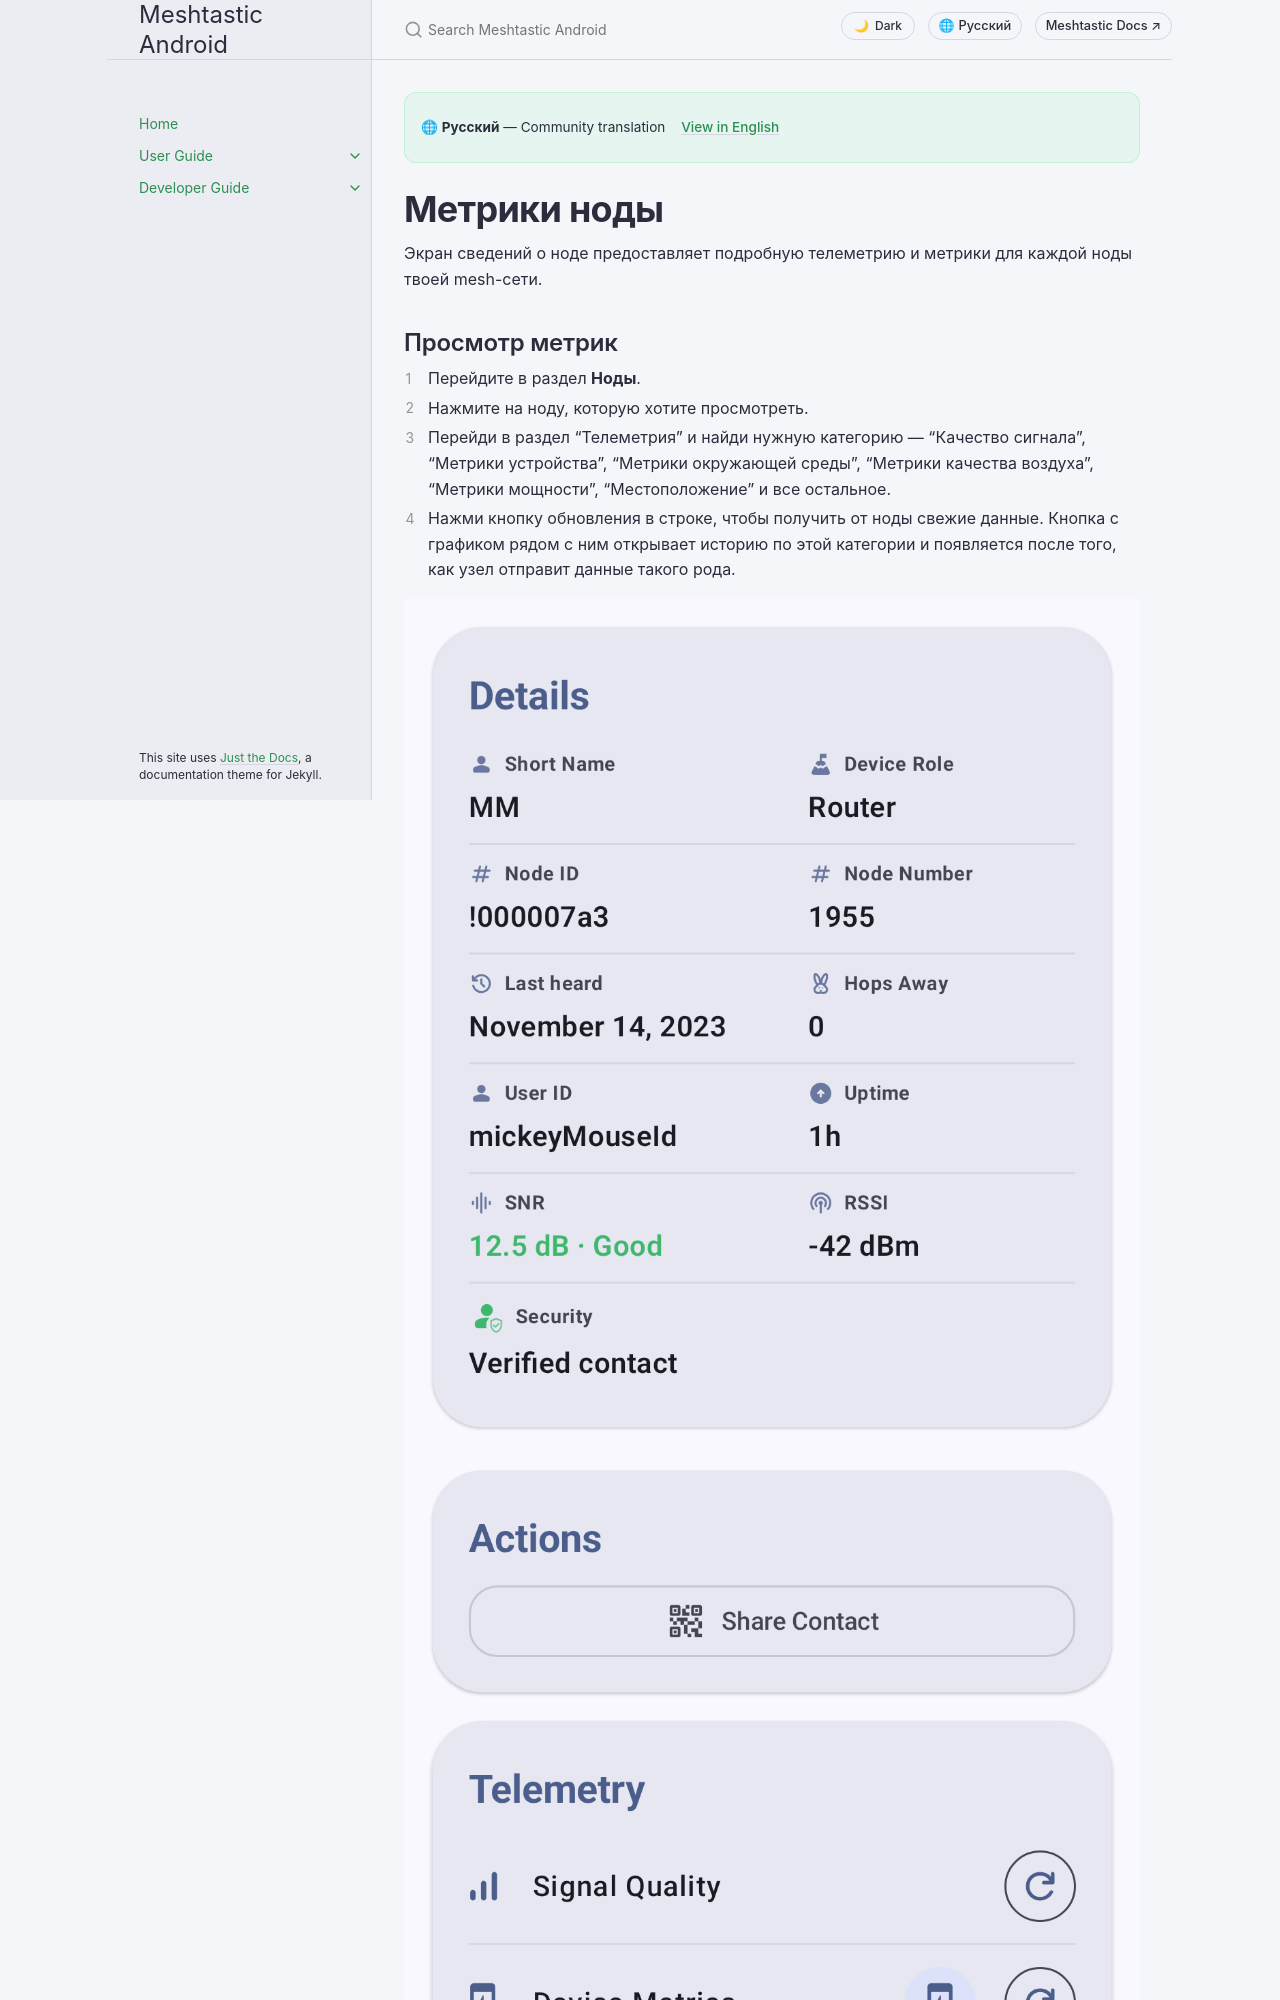

repository: meshtastic/Meshtastic-Android · page: ru/user/node-metrics.html · generator: jekyll

---
title: Метрики ноды
nav_order: 5
last_updated: 2026-11-20
description: Панели телеметрии для каждой ноды mesh-сети — состояние устройства, датчики окружающей среды, качество воздуха, качество сигнала, питание, трассировка и история местоположения.
aliases:
  - metrics
  - telemetry
  - device-metrics
  - signal
---

# Метрики ноды

Экран сведений о ноде предоставляет подробную телеметрию и метрики для каждой ноды твоей mesh-сети.

## Просмотр метрик

1. Перейдите в раздел **Ноды**.
2. Нажмите на ноду, которую хотите просмотреть.
3. Перейди в раздел "Телеметрия" и найди нужную категорию — "Качество сигнала", "Метрики устройства", "Метрики окружающей среды", "Метрики качества воздуха", "Метрики мощности", "Местоположение" и все остальное.
4. Нажми кнопку обновления в строке, чтобы получить от ноды свежие данные. Кнопка с графиком рядом с ним открывает историю по этой категории и появляется после того, как узел отправит данные такого рода.

![Сведения о ноде — локальное устройство](../../assets/screenshots/nodes_detail_local.png)

Строка **Позиция** расширяется, чтобы отобразить данные о местоположении нод, использующих GPS.

![Встроенное содержимое о местоположении](../../assets/screenshots/nodes_position.png)

> ℹ **Примечание.** Метрики доступны только после получения данных от удаленной ноды. Метрики обновляются с интервалами, настроенными в параметрах телеметрии каждой ноды.

## Интервал передачи

Основная информация о работе, сообщаемая каждой нодой:

| Метрическая    | Описание                                                     |
| -------------- | ------------------------------------------------------------ |
| Уровень заряда | Текущий процент заряда батареи                               |
| Напряжение     | Показания напряжения батареи                                 |
| ChUtil         | Процент использованного местного эфирного времени            |
| AirUtil        | Процент за последний час, затраченный этой нодой на передачу |
| Аптайм         | Время с момента последней перезагрузки                       |

Метрики устройства не имеют карт на экране детализации ноды. Используй кнопку "График" в соответствующей строке, чтобы открыть экран "Метрики устройства", на котором отображаются уровень заряда батареи, напряжение, ChUtil, и AirUtil с течением времени, а каждое показание, включая время безотказной работы, отображается с отметкой времени под ним. Выбери интервал времени в верхней части экрана и используй значок сохранения на панели приложений, чтобы экспортировать видимую историю в формате CSV.

> 💡 \*\* Совет:\*\* Где в категории отображаются карточки — Окружающая среда, качество воздуха и питание, — коснись и удерживай карточку, чтобы скопировать ее значение в буфер обмена. На экране с диаграммой для масштабирования оси времени используй жест «щипок».
